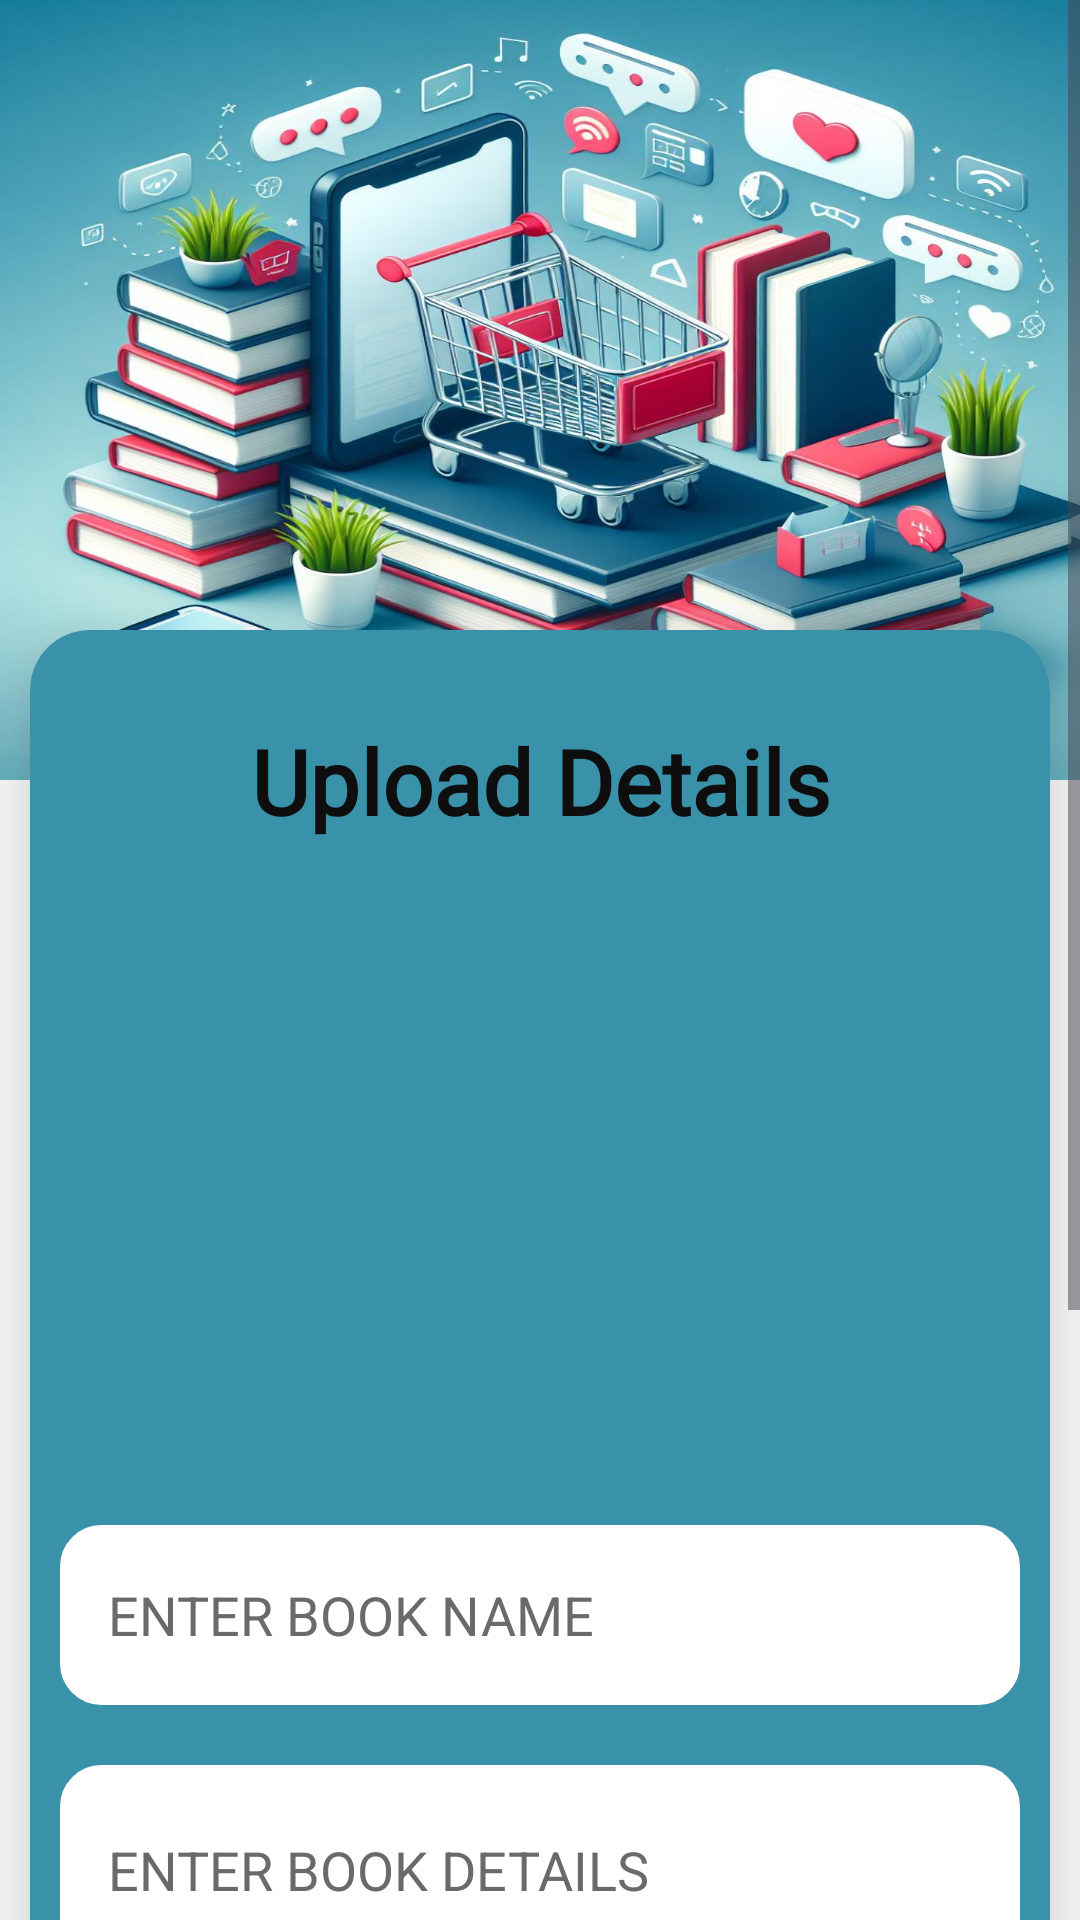

Layout XML and referenced resources for this Android screen:
<!-- AndroidManifest.xml: application theme Theme.MainProject -->
<!-- res/layout/activity_upload_sell.xml -->
<?xml version="1.0" encoding="utf-8"?>
<ScrollView xmlns:android="http://schemas.android.com/apk/res/android"
    xmlns:app="http://schemas.android.com/apk/res-auto"
    xmlns:tools="http://schemas.android.com/tools"
    android:layout_width="match_parent"
    android:layout_height="match_parent"
    android:background="@color/white"
    android:orientation="vertical"
    tools:context=".Navigation.Sell.UploadSell">


    <RelativeLayout
        android:layout_width="match_parent"
        android:orientation="vertical"
        android:layout_height="wrap_content">


        <View
            android:layout_width="match_parent"
            android:layout_height="260dp"
            android:background="@drawable/booksell" />

        <ImageView
            android:id="@+id/back"
            android:layout_width="wrap_content"
            android:padding="4dp"
            android:layout_height="wrap_content"
            android:src="@drawable/baseline_arrow_back_24"
            android:layout_marginStart="6dp"
            android:layout_marginTop="20dp"/>

        <LinearLayout
            android:layout_width="match_parent"
            android:layout_height="wrap_content"
            android:orientation="vertical">

            <androidx.cardview.widget.CardView
                android:layout_width="match_parent"
                android:layout_height="match_parent"
                android:layout_marginTop="210dp"
                android:layout_marginEnd="10sp"
                android:layout_marginStart="10sp"
                app:cardCornerRadius="20dp"
                android:background="@color/background"
                android:layout_marginBottom="20dp"
                app:cardElevation="20dp">



                <LinearLayout
                    android:layout_width="match_parent"
                    android:layout_height="wrap_content"
                    android:orientation="vertical"
                    android:paddingLeft="10dp"
                    android:paddingRight="10dp"
                    android:paddingTop="10dp"
                    android:background="@color/background">


                    <TextView
                        android:layout_width="match_parent"
                        android:layout_height="wrap_content"
                        android:text="Upload Details"
                        android:textSize="30sp"
                        android:layout_marginTop="20dp"
                        android:textAlignment="center"
                        android:textColor="@color/black"
                        android:textStyle="bold"
                        android:fontFamily="@font/acme"/>


                    <ImageView
                        android:layout_width="match_parent"
                        android:layout_height="150dp"
                        app:shapeAppearance="@style/roundedImageView"
                        android:fitsSystemWindows="true"
                        android:id="@+id/uploadimg"
                        android:layout_marginTop="10dp"
                        android:src="@drawable/baseline_add_a_photo_24" />

                    <ProgressBar
                        android:layout_width="wrap_content"
                        android:layout_height="wrap_content"
                        android:id="@+id/progress"
                        android:layout_gravity="center"
                        android:indeterminateTint="@color/white"
                        android:visibility="invisible"/>
                    <EditText
                        android:imeOptions="actionNext"
                        android:layout_width="match_parent"
                        android:layout_height="60dp"
                        android:id="@+id/bookname"
                        android:scrollbars="horizontal"
                        android:padding="16dp"
                        android:textColor="@color/black"
                        android:layout_marginTop="20sp"
                        android:hint="ENTER BOOK NAME"
                        android:gravity="start|center_vertical"
                        android:textColorHint="#6C6969"
                        android:background="@drawable/background"
                        android:backgroundTint="@color/white" />


                    <EditText
                        android:imeOptions="actionNext"
                        android:layout_width="match_parent"
                        android:layout_height="70dp"
                        android:id="@+id/bookdesc"
                        android:padding="16dp"
                        android:textColor="@color/black"
                        android:layout_marginTop="20sp"
                        android:hint="ENTER BOOK DETAILS"
                        android:gravity="start|center_vertical"
                        android:textColorHint="#6C6969"
                        android:background="@drawable/background"
                        android:backgroundTint="@color/white" />

                    <EditText
                        android:imeOptions="actionNext"
                        android:layout_width="match_parent"
                        android:layout_height="60dp"
                        android:id="@+id/obookprice"
                        android:padding="16dp"
                        app:cornerRadius="20dp"
                        android:scrollbars="horizontal"
                        android:singleLine="true"
                        android:textColor="@color/black"
                        android:layout_marginTop="20sp"
                        android:hint="ORIGINAL BOOK PRICE "
                        android:inputType="number"
                        android:gravity="start|center_vertical"
                        android:textColorHint="#6C6969"
                        android:background="@drawable/background"
                        android:backgroundTint="@color/white" />

                    <EditText
                        android:imeOptions="actionDone"
                        android:layout_width="match_parent"
                        android:layout_height="60dp"
                        android:id="@+id/bookprice"
                        android:padding="16dp"
                        android:scrollbars="horizontal"
                        app:cornerRadius="20dp"
                        android:outlineProvider="background"
                        android:textColor="@color/black"
                        android:layout_marginTop="20sp"
                        android:hint="SellING PRICE"
                        android:inputType="number"
                        android:singleLine="true"
                        android:gravity="start|center_vertical"
                        android:textColorHint="#6C6969"
                        android:background="@drawable/background"
                        android:backgroundTint="@color/white" />


                    <Button
                        android:id="@+id/sellbtn"
                        android:layout_width="match_parent"
                        android:layout_height="60dp"
                        android:layout_marginTop="20dp"
                        android:text="UPLOAD DETAILS"
                        android:textSize="18sp"
                        android:shadowRadius="22"
                        app:cornerRadius="20dp"
                        android:backgroundTint="#D57777"
                        android:textColor="#262C30"
                        android:textStyle="bold"
                        android:layout_marginBottom="20sp"
                        android:layout_gravity="center"/>



                </LinearLayout>


            </androidx.cardview.widget.CardView>

        </LinearLayout>
    </RelativeLayout>


</ScrollView>
<!-- resources referenced by this layout -->
<resources>
  <color name="background">#3992AA</color>
  <color name="black">#0E0E0E</color>
  <color name="white">#FFFFFFFF</color>
  <!-- drawable background (drawable) -->
  <?xml version="1.0" encoding="utf-8"?>
  <shape xmlns:android="http://schemas.android.com/apk/res/android">
  
      <corners android:radius="13dp"/>
      <stroke android:width="1.6dp"
          android:color="#050505"/>
  
  </shape>
  <!-- drawable booksell: jpeg bitmap (drawable, 170735 bytes) -->
  <style name="roundedImageView">
      <item name="cornerFamily">rounded</item>
      <item name="cornerSize">50%</item>
      </style>
  <style name="Theme.MainProject" parent="Base.Theme.MainProject" />
  <style name="Base.Theme.MainProject" parent="Theme.Material3.DayNight.NoActionBar">
          
          
      </style>
</resources>
